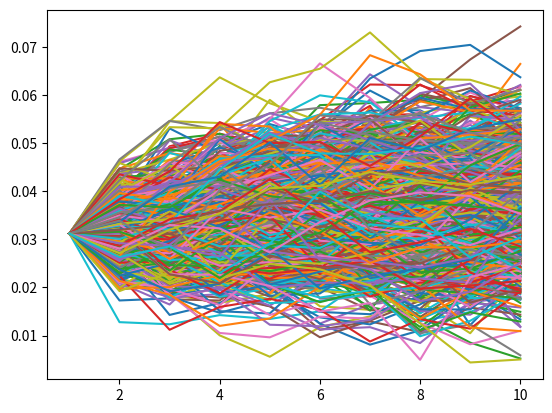
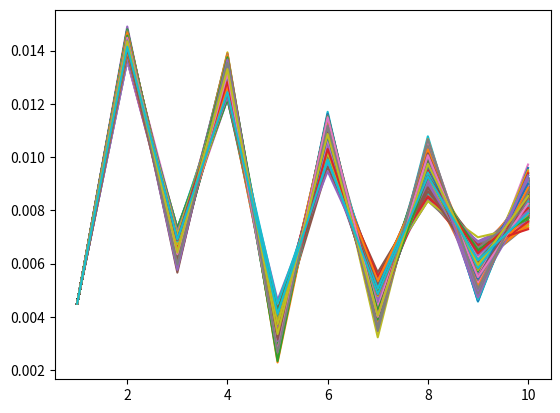

These charts were generated, in order, by the following Python code:
import matplotlib.pyplot as plt
import numpy as np
from scipy import interpolate

class HullWhiteModel:
    def __init__(self):
        self.corr = 0.1
        self.a_cmt = 0.1
        self.a_ted = 1.8
        self.time = np.arange(1,11)
        self.term_cmt = interpolate.interp1d(np.arange(1,11), self.spot_curve([0.0312, 0.0320, 0.0325, 0.0328, 0.0333, 0.0337, 0.0340, 0.0343, 0.0345, 0.0347]), fill_value = 'extrapolate')
        self.term_ted = interpolate.interp1d(np.arange(1,11), self.spot_curve([0.0045, 0.0094, 0.0084, 0.0095, 0.0092, 0.0089, 0.0087, 0.0085, 0.0084, 0.0083]), fill_value = 'extrapolate')
        self.sigma_cmt = 0.15*0.0312
        self.sigma_ted = 0.05*0.0045
    def simulate(self, num_paths):
        z1 = np.random.normal(0, 1, (num_paths, 9))
        z = np.random.normal(0, 1, (num_paths, 9))
        z2 = self.corr*z1+np.sqrt(1-self.corr**2)*z
        theta_cmt = self.spot_curve([0.0312, 0.0320, 0.0325, 0.0328, 0.0333, 0.0337, 0.0340, 0.0343, 0.0345, 0.0347])
        theta_ted = self.spot_curve([0.0045, 0.0094, 0.0084, 0.0095, 0.0092, 0.0089, 0.0087, 0.0085, 0.0084, 0.0083])
        
        path_cmt = np.ones((num_paths, 10))*0.0312
        path_ted = np.ones((num_paths, 10))*0.0045
        for i in range(1, 10):
            path_cmt[:, i] = path_cmt[:, i-1]+self.a_cmt*(theta_cmt[i-1]-path_cmt[:, i-1]) + self.sigma_cmt*z1[:, i-1]
            path_ted[:, i] = path_ted[:, i-1]+self.a_ted*(theta_ted[i-1]-path_ted[:, i-1]) + self.sigma_ted*z2[:, i-1]
        return path_cmt, path_ted
    
    def spot_curve(self, y):
        t = np.arange(1,11.)
        s = [] # output array for spot rates
        for i in range(0, len(t)): #calculate i-th spot rate
            sum = 0
            for j in range(0, i): #by iterating through 0..i
                sum += y[i] / (1 + s[j])**t[j]
            value = ((1+y[i]) / (1-sum))**(1/t[i]) - 1
            s.append(value)
        return np.array(s)
    
    def simulate_math(self, num_paths):
        z1 = np.random.normal(0, 1, (num_paths, 9))
        z = np.random.normal(0, 1, (num_paths, 9))
        z2 = self.corr*z1+np.sqrt(1-self.corr**2)*z
        
        delta = 1
        f_cmt = []
        f_ted = []
        ft_cmt = []
        ft_ted = []
        for i in np.arange(1, 10):
            print(self.term_cmt(i+delta))
            f_cmt.append(self.ifr(i, self.term_cmt, delta))
            f_ted.append(self.ifr(i, self.term_ted, delta))
            ft_cmt.append((self.ifr(i+delta, self.term_cmt, delta)-self.ifr(i, self.term_cmt, delta))/delta)
            ft_ted.append((self.ifr(i+delta, self.term_ted, delta)-self.ifr(i, self.term_ted, delta))/delta)
        
        theta_cmt = np.array(ft_cmt)+self.a_cmt*np.array(f_cmt)+self.sigma_cmt**2/self.a_cmt*(1-np.exp(-self.a_cmt*np.arange(1,10)))
        theta_ted = np.array(ft_ted)+self.a_ted*np.array(f_ted)+self.sigma_ted**2/self.a_ted*(1-np.exp(-self.a_ted*np.arange(1,10)))
        path_cmt = np.ones((num_paths, 10))*0.0312
        path_ted = np.ones((num_paths, 10))*0.0045
        
        for i in range(1, 10):
            path_cmt[:, i] = path_cmt[:, i-1] + theta_cmt[i-1] - self.a_cmt*path_cmt[:, i-1] + self.sigma_cmt*z1[:, i-1]
            path_ted[:, i] = path_ted[:, i-1] + theta_ted[i-1] - self.a_ted*path_ted[:, i-1] + self.sigma_ted*z2[:, i-1]
            
        return path_cmt, path_ted
    
        
    def bond_price(self, y, time):
        return np.exp(-y*time)
    # calculate instantaneous forward rate
    def ifr(self, t, func, delta):
        return -(np.log(self.bond_price(func(t+delta), t+delta))-np.log(self.bond_price(func(t), t)))/delta
    
    
if __name__ == '__main__':
    #Example of how the classes will be called
    hullwhite = HullWhiteModel()
    
    # or use .simulate(1000) for the simple assumption model that theta equals the spot rates
    path_cmt, path_ted = hullwhite.simulate_math(1000)
    
    plt.figure()
    
    for i in range(1000):
        plt.plot([i for i in range(1, 11)], path_cmt[i])
    plt.figure()
    for i in range(1000):
        plt.plot([i for i in range(1, 11)], path_ted[i])
    
    print(np.average(path_cmt, axis = 0))
    print(np.average(path_ted, axis = 0))